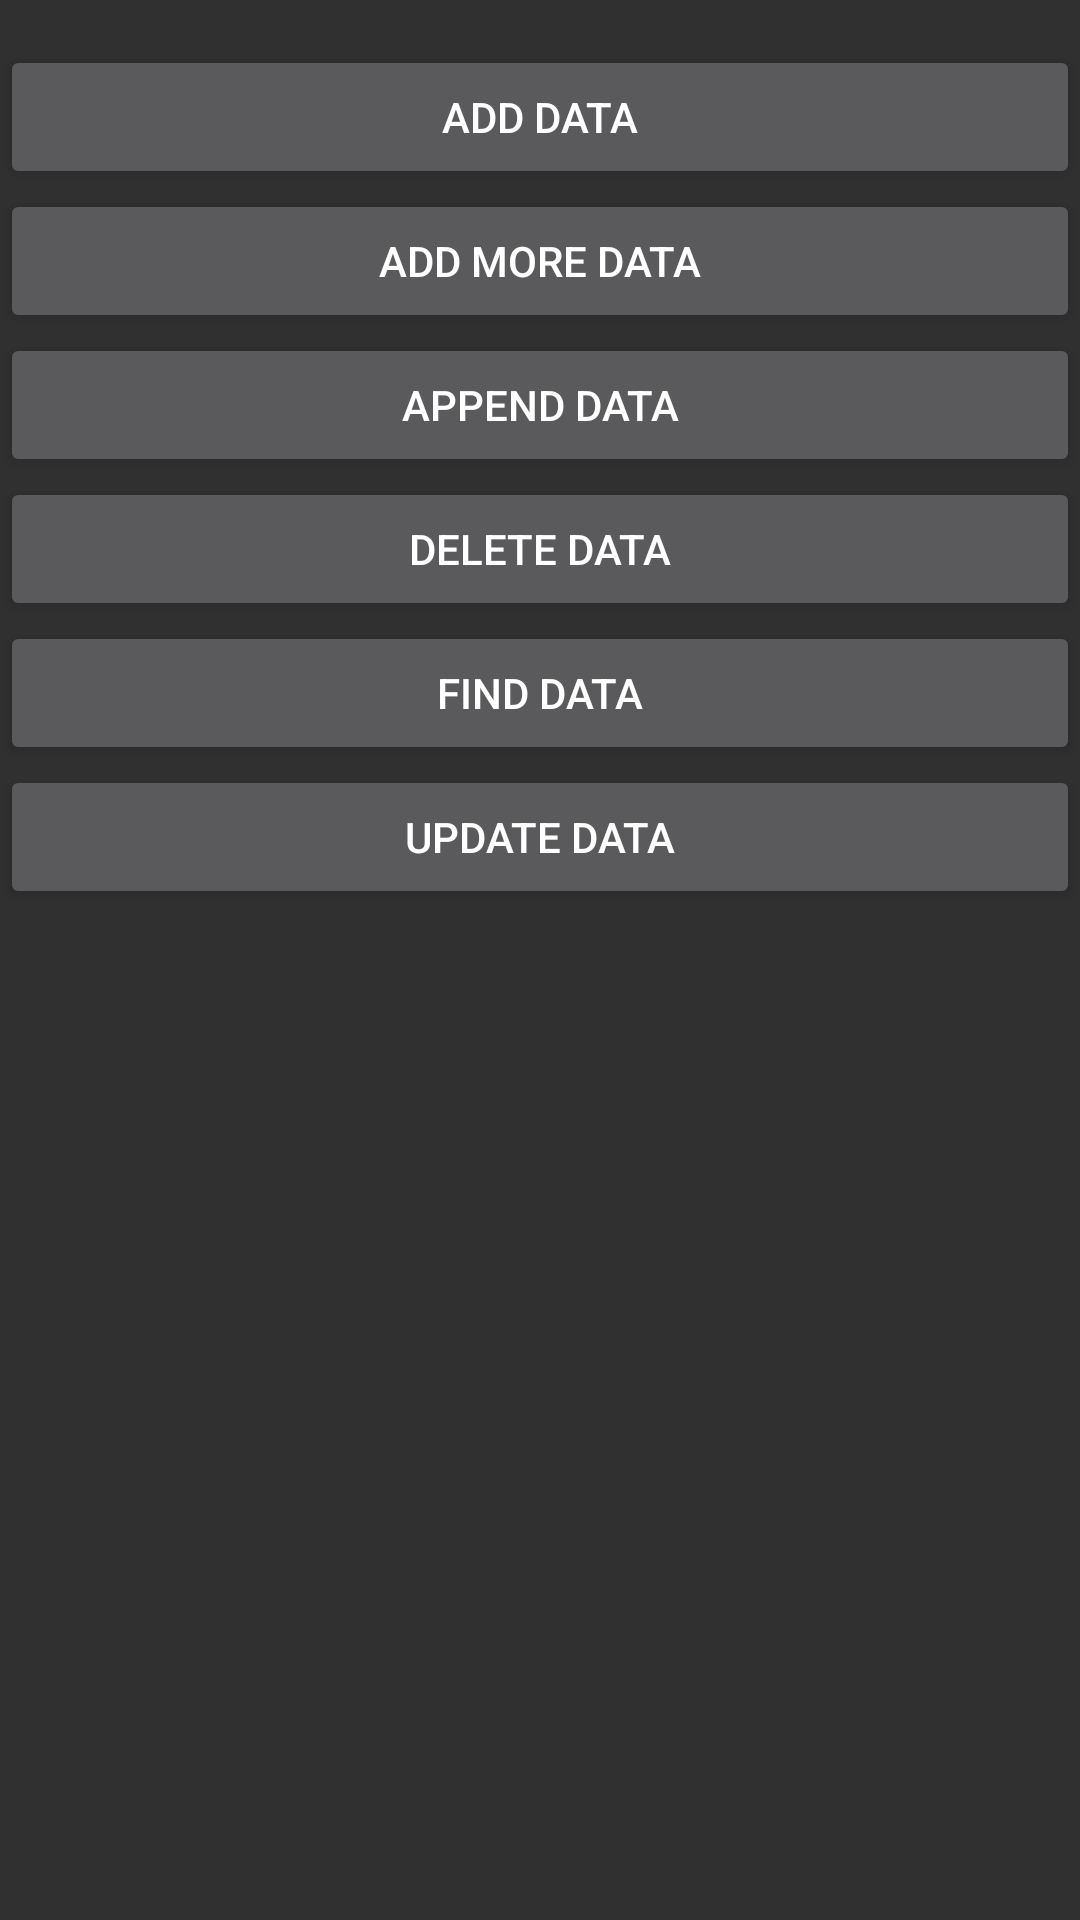

Produce the Android XML layout that renders to this screen, including the resource entries it uses.
<!-- AndroidManifest.xml: application theme AppTheme -->
<!-- res/layout/activity_real_time.xml -->
<?xml version="1.0" encoding="utf-8"?>
<LinearLayout xmlns:android="http://schemas.android.com/apk/res/android"
    xmlns:app="http://schemas.android.com/apk/res-auto"
    xmlns:tools="http://schemas.android.com/tools"
    android:id="@+id/activity_real_time"
    android:layout_width="match_parent"
    android:layout_height="match_parent"
    android:orientation="vertical"
    android:layout_marginLeft="10dp"
    android:layout_marginRight="10dp"
    android:layout_centerHorizontal="true"
    tools:context="com.example.firebasedemo.realtimedatabase.RealTimeActivity">

    <Button
        android:text="Add data"
        android:layout_width="match_parent"
        android:layout_height="wrap_content"
        android:layout_marginTop="15dp"
        android:id="@+id/button_add"
        android:onClick="addData"
        android:layout_gravity="center_horizontal"/>

    <Button
        android:text="Add More data"
        android:layout_width="match_parent"
        android:layout_height="wrap_content"
        android:id="@+id/button_add_more"
        android:onClick="addMore"
         />

    <Button
        android:text="Append data"
        android:layout_width="match_parent"
        android:layout_height="wrap_content"
        android:id="@+id/button_append_data"
        android:onClick="appendData"
         />

    <Button
        android:text="Delete data"
        android:layout_width="match_parent"
        android:layout_height="wrap_content"
        android:id="@+id/button_delete"
        android:onClick="deleteData"
         />

    <Button
        android:text="Find data"
        android:layout_width="match_parent"
        android:layout_height="wrap_content"
        android:id="@+id/button_find"
        android:onClick="findData"
        />

    <Button
        android:text="Update data"
        android:layout_width="match_parent"
        android:layout_height="wrap_content"
        android:id="@+id/button_update"
        android:onClick="updateData"
        android:layout_marginBottom="23dp" />

</LinearLayout>
<!-- resources referenced by this layout -->
<resources>
  <style name="AppTheme" parent="Theme.AppCompat">
          
          <item name="colorPrimary">@color/colorPrimary</item>
          <item name="colorPrimaryDark">@color/colorPrimaryDark</item>
          <item name="colorAccent">@color/colorAccent</item>
      </style>
  <color name="colorPrimary">#009688</color>
  <color name="colorPrimaryDark">#00796B</color>
  <color name="colorAccent">#FF4081</color>
</resources>
